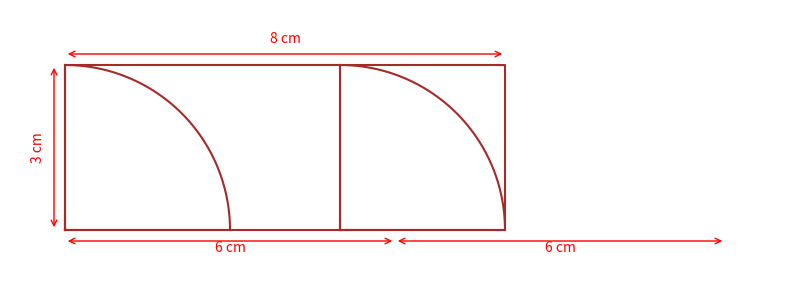

The matplotlib source for this figure:
import matplotlib.pyplot as plt
import numpy as np

fig, ax = plt.subplots(figsize=(8, 4))

# Rectángulo exterior
rect_x = [0, 8, 8, 0, 0]
rect_y = [0, 0, 3, 3, 0]
ax.plot(rect_x, rect_y, color='brown')

# Dibujar semicírculos
def dibujar_semicirculo(x_center, y_origin, radius):
    theta = np.linspace(0, np.pi/2, 100)
    x = x_center + radius * np.cos(theta)
    y = y_origin + radius * np.sin(theta)
    ax.plot(x, y, color='brown')
    # Líneas rectas (base del semicírculo)
    ax.plot([x_center, x_center + radius], [y_origin, y_origin], color='brown')
    ax.plot([x_center, x_center], [y_origin, y_origin + radius], color='brown')
    # Pequeño símbolo de ángulo recto
    ax.plot([x_center, x_center + 0.2], [y_origin, y_origin], color='brown')
    ax.plot([x_center, x_center], [y_origin, y_origin + 0.2], color='brown')

# Posición de los semicírculos
dibujar_semicirculo(0, 0, 3)
dibujar_semicirculo(5, 0, 3)

# Añadir anotaciones de dimensiones
# Ancho total
ax.annotate('', xy=(8, 3.2), xytext=(0, 3.2), 
            arrowprops=dict(arrowstyle='<->', color='red'))
ax.text(4, 3.4, '8 cm', color='red', ha='center')

# Altura
ax.annotate('', xy=(-0.2, 3), xytext=(-0.2, 0), 
            arrowprops=dict(arrowstyle='<->', color='red'))
ax.text(-0.5, 1.5, '3 cm', color='red', ha='center', va='center', rotation=90)

# Ancho de semicírculos
ax.annotate('', xy=(6, -0.2), xytext=(0, -0.2), 
            arrowprops=dict(arrowstyle='<->', color='red'))
ax.text(3, -0.4, '6 cm', color='red', ha='center')

ax.annotate('', xy=(12, -0.2), xytext=(6, -0.2), 
            arrowprops=dict(arrowstyle='<->', color='red'))
ax.text(9, -0.4, '6 cm', color='red', ha='center')

# Ajustes de gráficos
ax.set_aspect('equal')
ax.axis('off')
plt.xlim(-1, 13)
plt.ylim(-1, 4)

plt.tight_layout()
plt.show()
